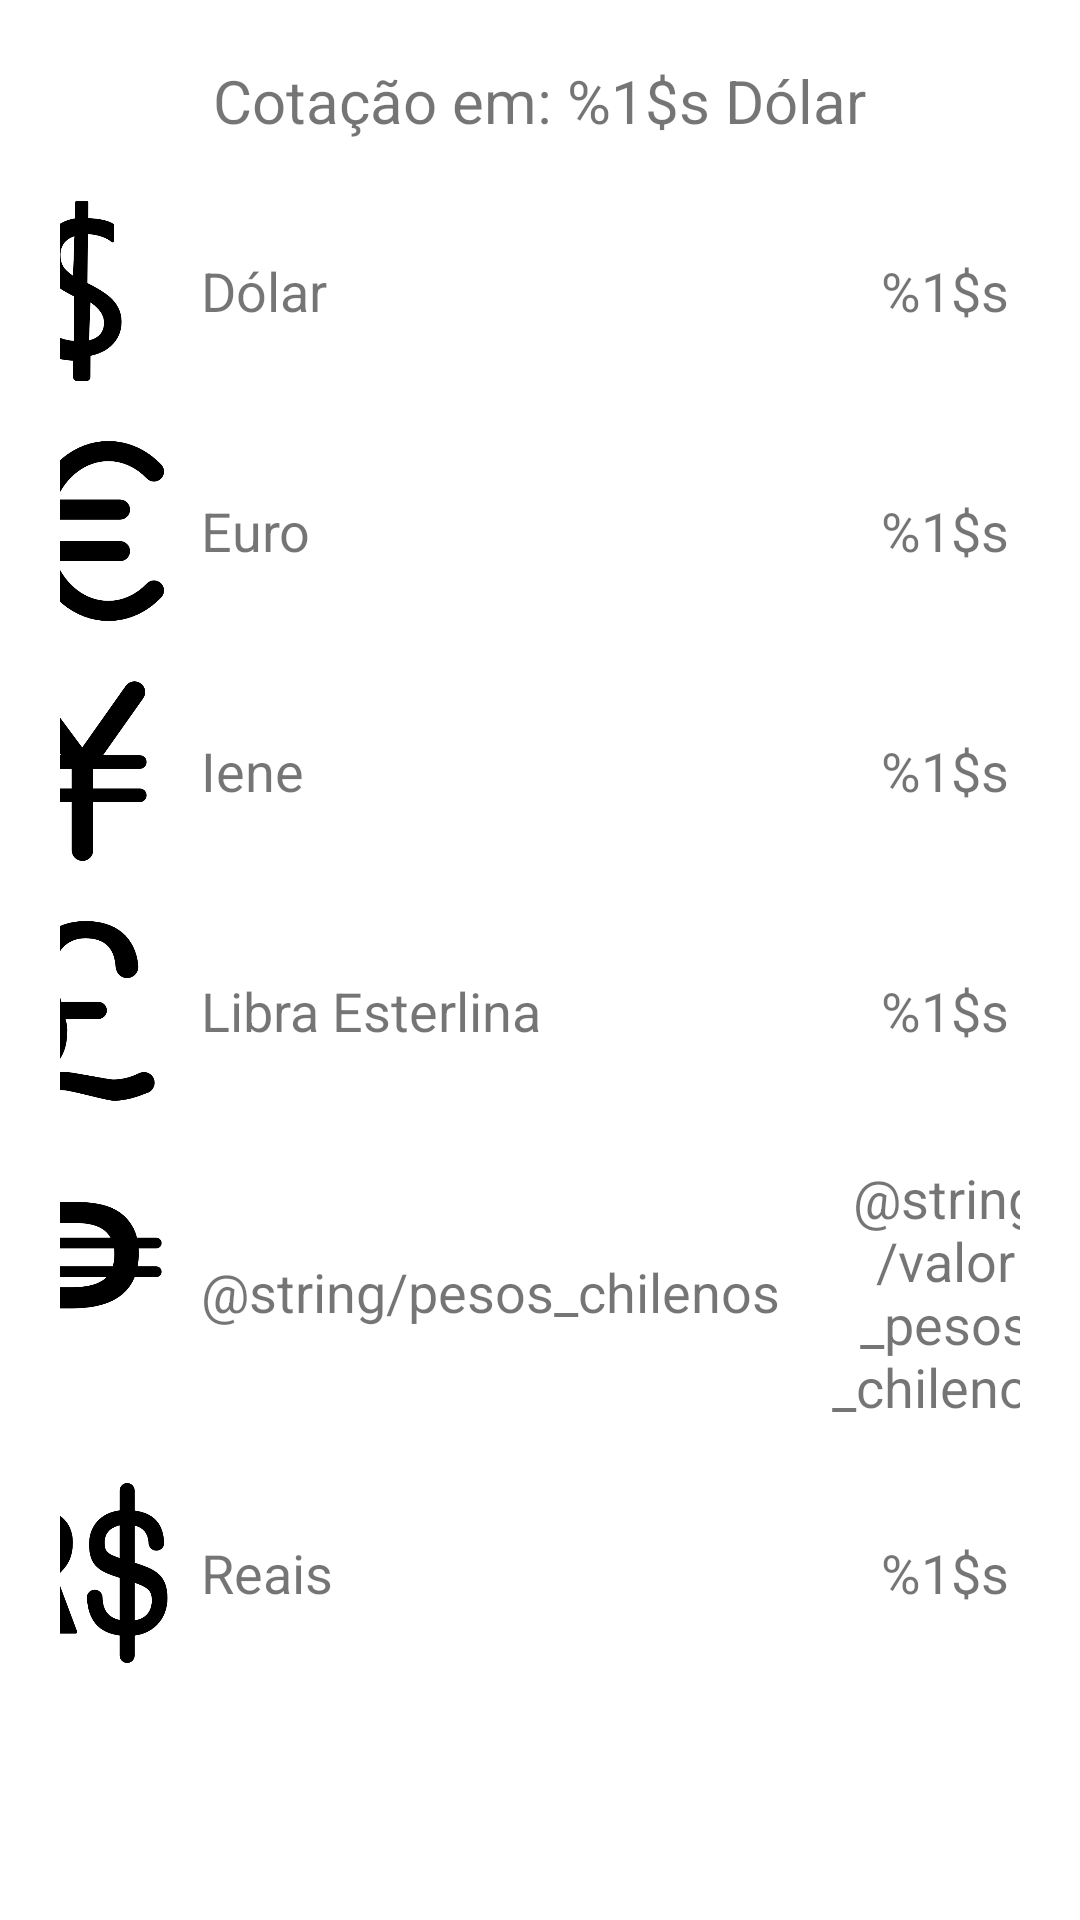

Android layout source for this screen:
<!-- AndroidManifest.xml: application theme AppTheme -->
<!-- res/layout/activity_tela_quatro.xml -->
<?xml version="1.0" encoding="utf-8"?>
<LinearLayout xmlns:android="http://schemas.android.com/apk/res/android"
    xmlns:app="http://schemas.android.com/apk/res-auto"
    xmlns:tools="http://schemas.android.com/tools"
    android:layout_width="match_parent"
    android:layout_height="match_parent"
    tools:context="com.grupodois.conversaoapp.TelaQuatro"
    android:orientation="vertical"
    android:padding="@dimen/dp_20">

    <LinearLayout
        android:layout_width="match_parent"
        android:layout_height="wrap_content"
        android:orientation="horizontal"
        android:gravity="center"
        android:layout_marginBottom="@dimen/dp_20">

        <TextView
            android:layout_width="wrap_content"
            android:layout_height="wrap_content"
            android:text="@string/cotacao_em"
            android:textSize="@dimen/sp_20"
            android:layout_marginRight="@dimen/dp_5"/>

        <TextView
            android:layout_width="wrap_content"
            android:layout_height="wrap_content"
            android:text="@string/dolar"
            android:textSize="@dimen/sp_20"/>

    </LinearLayout>


    <LinearLayout
        android:layout_width="wrap_content"
        android:layout_height="wrap_content"
        android:orientation="horizontal"
        android:gravity="center"
        android:layout_marginBottom="@dimen/dp_20">

        <ImageView
            android:layout_width="@dimen/dp_60"
            android:layout_height="@dimen/dp_60"
            android:src="@drawable/dolar" />

        <TextView
            android:id="@+id/textView"
            android:layout_width="@dimen/dp_200"
            android:layout_height="wrap_content"
            android:layout_marginLeft="@dimen/dp_10"
            android:text="@string/dolar"
            android:textSize="@dimen/sp_18" />

        <TextView
            android:layout_width="@dimen/dp_96"
            android:layout_height="wrap_content"
            android:text="@string/valor_dolar"
            android:textSize="@dimen/sp_18"
            android:gravity="center"/>

    </LinearLayout>

    <LinearLayout
        android:layout_width="wrap_content"
        android:layout_height="wrap_content"
        android:orientation="horizontal"
        android:gravity="center"
        android:layout_marginBottom="@dimen/dp_20">

        <ImageView
            android:layout_width="@dimen/dp_60"
            android:layout_height="@dimen/dp_60"
            android:src="@drawable/euro" />

        <TextView
            android:layout_width="@dimen/dp_200"
            android:layout_height="wrap_content"
            android:text="@string/euro"
            android:textSize="@dimen/sp_18"
            android:layout_marginLeft="@dimen/dp_10"/>

        <TextView
            android:layout_width="@dimen/dp_96"
            android:layout_height="wrap_content"
            android:text="@string/valor_euro"
            android:textSize="@dimen/sp_18"
            android:gravity="center"/>

    </LinearLayout>

    <LinearLayout
        android:layout_width="wrap_content"
        android:layout_height="wrap_content"
        android:orientation="horizontal"
        android:gravity="center"
        android:layout_marginBottom="@dimen/dp_20">

        <ImageView
            android:layout_width="@dimen/dp_60"
            android:layout_height="@dimen/dp_60"
            android:src="@drawable/iene" />

        <TextView
            android:layout_width="@dimen/dp_200"
            android:layout_height="wrap_content"
            android:text="@string/iene"
            android:textSize="@dimen/sp_18"
            android:layout_marginLeft="@dimen/dp_10"/>

        <TextView
            android:layout_width="@dimen/dp_96"
            android:layout_height="wrap_content"
            android:text="@string/valor_iene"
            android:textSize="@dimen/sp_18"
            android:gravity="center"/>

    </LinearLayout>

    <LinearLayout
        android:layout_width="wrap_content"
        android:layout_height="wrap_content"
        android:orientation="horizontal"
        android:gravity="center"
        android:layout_marginBottom="@dimen/dp_20">

        <ImageView
            android:layout_width="@dimen/dp_60"
            android:layout_height="@dimen/dp_60"
            android:src="@drawable/libra_esterlina" />

        <TextView
            android:layout_width="@dimen/dp_200"
            android:layout_height="wrap_content"
            android:text="@string/libra_esterlina"
            android:textSize="@dimen/sp_18"
            android:layout_marginLeft="@dimen/dp_10"/>

        <TextView
            android:layout_width="@dimen/dp_96"
            android:layout_height="wrap_content"
            android:text="@string/valor_libra_esterlina"
            android:textSize="@dimen/sp_18"
            android:gravity="center"/>

    </LinearLayout>

    <LinearLayout
        android:layout_width="wrap_content"
        android:layout_height="wrap_content"
        android:orientation="horizontal"
        android:gravity="center"
        android:layout_marginBottom="@dimen/dp_20">

        <ImageView
            android:layout_width="@dimen/dp_60"
            android:layout_height="@dimen/dp_60"
            android:src="@drawable/peso_chileno" />

        <TextView
            android:layout_width="@dimen/dp_200"
            android:layout_height="wrap_content"
            android:text="@string/pesos_chilenos"
            android:textSize="@dimen/sp_18"
            android:layout_marginLeft="@dimen/dp_10"/>

        <TextView
            android:layout_width="@dimen/dp_96"
            android:layout_height="wrap_content"
            android:text="@string/valor_pesos_chilenos"
            android:textSize="@dimen/sp_18"
            android:gravity="center"/>

    </LinearLayout>

    <LinearLayout
        android:layout_width="wrap_content"
        android:layout_height="wrap_content"
        android:orientation="horizontal"
        android:gravity="center"
        android:layout_marginBottom="@dimen/dp_20">

        <ImageView
            android:layout_width="@dimen/dp_60"
            android:layout_height="@dimen/dp_60"
            android:src="@drawable/real" />

        <TextView
            android:layout_width="@dimen/dp_200"
            android:layout_height="wrap_content"
            android:text="@string/reais"
            android:textSize="@dimen/sp_18"
            android:layout_marginLeft="@dimen/dp_10"/>

        <TextView
            android:layout_width="@dimen/dp_96"
            android:layout_height="wrap_content"
            android:text="@string/valor_reais"
            android:textSize="@dimen/sp_18"
            android:gravity="center"/>

    </LinearLayout>
</LinearLayout>
<!-- resources referenced by this layout -->
<resources>
  <dimen name="dp_10">10dp</dimen>
  <dimen name="dp_20">20dp</dimen>
  <dimen name="dp_200">200dp</dimen>
  <dimen name="dp_5">5dp</dimen>
  <dimen name="dp_60">60dp</dimen>
  <dimen name="dp_96">96dp</dimen>
  <dimen name="sp_18">18sp</dimen>
  <dimen name="sp_20">20sp</dimen>
  <!-- drawable dolar: png bitmap (drawable, 8965 bytes) -->
  <!-- drawable euro: png bitmap (drawable, 9537 bytes) -->
  <!-- drawable iene: png bitmap (drawable, 7740 bytes) -->
  <!-- drawable libra_esterlina: png bitmap (drawable, 9763 bytes) -->
  <!-- drawable peso_chileno: png bitmap (drawable, 6356 bytes) -->
  <!-- drawable real: png bitmap (drawable, 11840 bytes) -->
  <string name="cotacao_em">Cotação em: %1$s</string>
  <string name="dolar">Dólar</string>
  <string name="euro">Euro</string>
  <string name="iene">Iene</string>
  <string name="libra_esterlina">Libra Esterlina</string>
  <string name="reais">Reais</string>
  <string name="valor_dolar">%1$s</string>
  <string name="valor_euro">%1$s</string>
  <string name="valor_iene">%1$s</string>
  <string name="valor_libra_esterlina">%1$s</string>
  <string name="valor_reais">%1$s</string>
  <style name="AppTheme" parent="Theme.AppCompat.Light">
          
          <item name="colorPrimary">@color/colorPrimary</item>
          <item name="colorPrimaryDark">@color/colorPrimaryDark</item>
          <item name="colorAccent">@color/colorAccent</item>
          <item name="android:colorBackground">@color/background_material_light</item>
          <item name="android:colorForeground">@color/foreground_material_light</item>
      </style>
  <color name="colorPrimary">#ffffff</color>
  <color name="colorPrimaryDark">#000000</color>
  <color name="colorAccent">#000000</color>
  <color name="background_material_light">#ffffff</color>
  <color name="foreground_material_light">#000000</color>
</resources>
